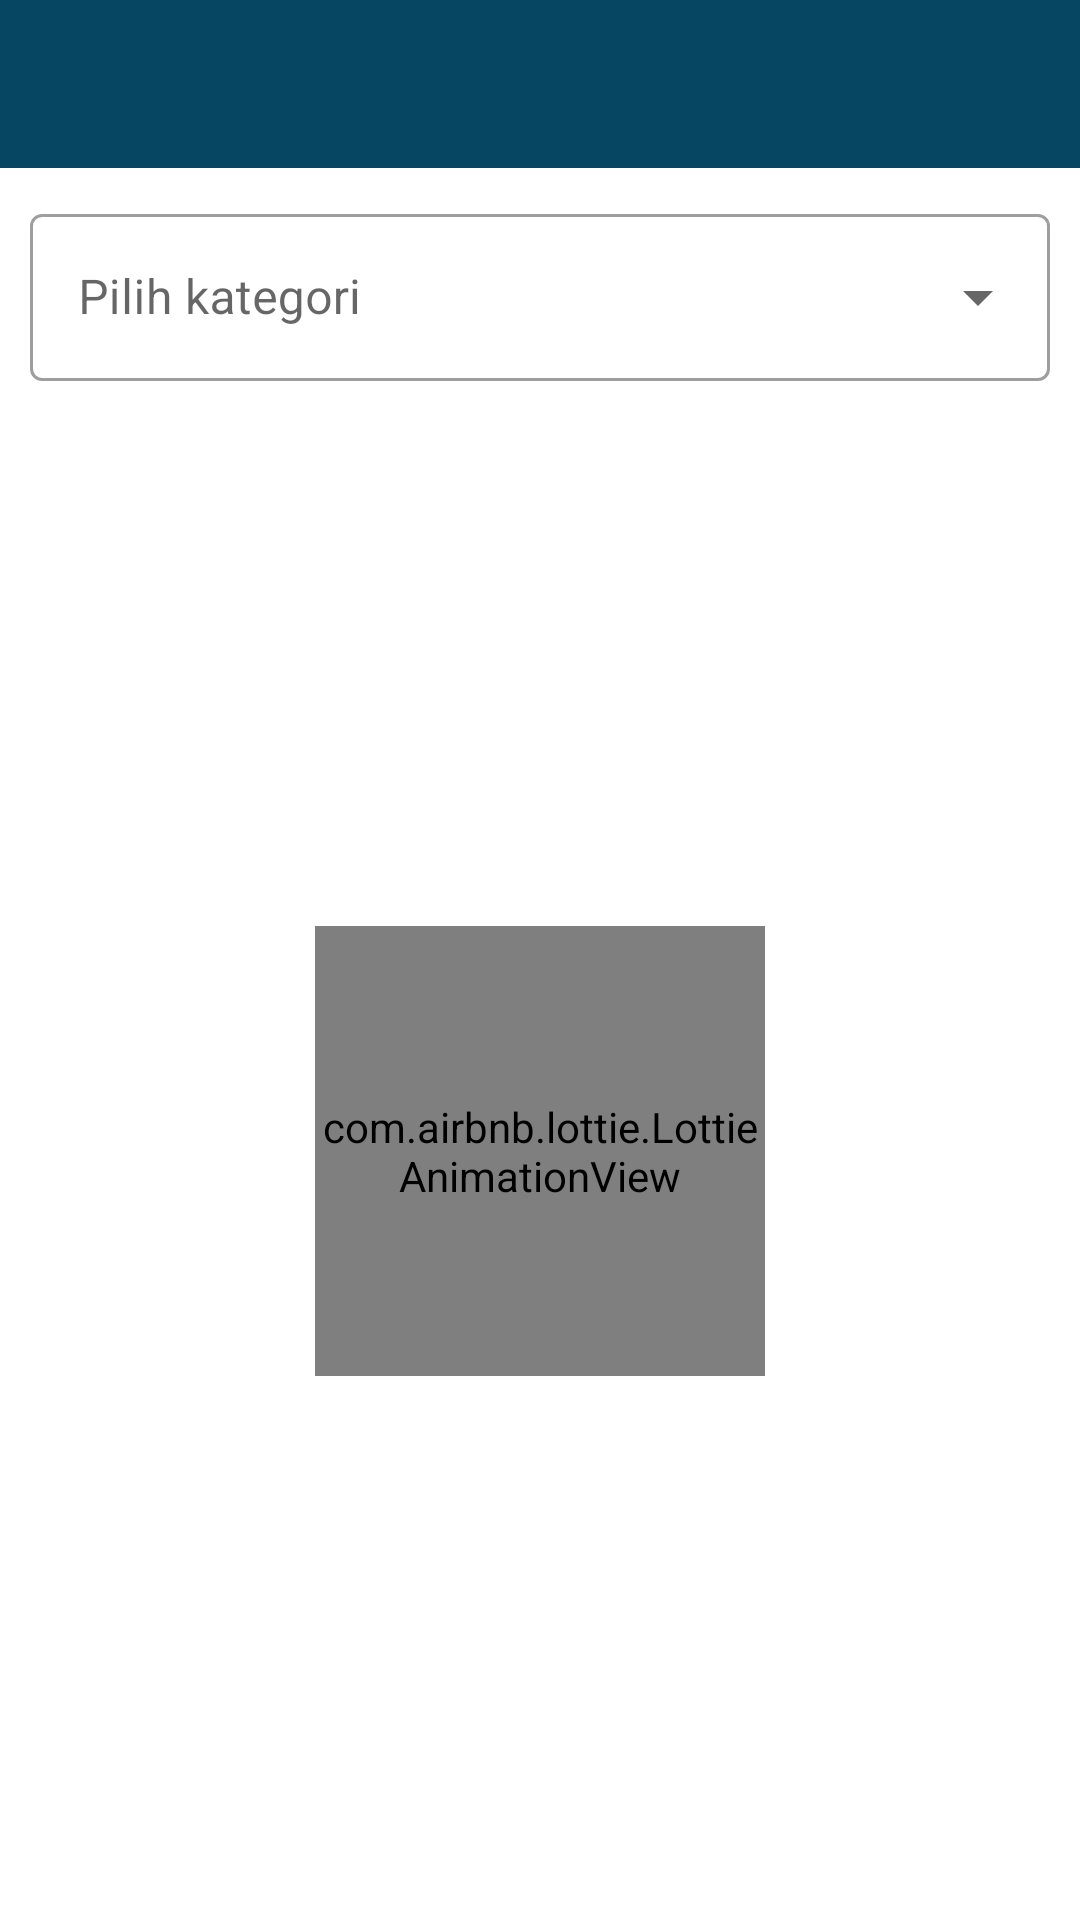

This screen was rendered from an Android layout file. Write that file and the resources it references.
<!-- AndroidManifest.xml: application theme Theme.Stockku -->
<!-- res/layout/activity_add_item_transaction.xml -->
<?xml version="1.0" encoding="utf-8"?>
<androidx.constraintlayout.widget.ConstraintLayout xmlns:android="http://schemas.android.com/apk/res/android"
    xmlns:app="http://schemas.android.com/apk/res-auto"
    xmlns:tools="http://schemas.android.com/tools"
    android:layout_width="match_parent"
    android:layout_height="match_parent"
    tools:context=".ui.employee.activity.AddItemTransactionActivity">

    <androidx.appcompat.widget.Toolbar
        android:id="@+id/toolbar_main"
        android:layout_width="match_parent"
        android:layout_height="?attr/actionBarSize"
        android:background="@color/toolbar_color"
        app:titleTextColor="@color/white"
        app:layout_constraintEnd_toEndOf="parent"
        app:layout_constraintStart_toStartOf="parent"
        app:layout_constraintTop_toTopOf="parent"/>

    <com.airbnb.lottie.LottieAnimationView
        android:id="@+id/animationView"
        android:layout_width="150dp"
        android:layout_height="150dp"
        app:layout_constraintBottom_toBottomOf="parent"
        app:layout_constraintEnd_toEndOf="parent"
        app:layout_constraintStart_toStartOf="parent"
        app:layout_constraintTop_toBottomOf="@+id/sv_item"
        app:lottie_autoPlay="true"
        app:lottie_loop="true"
        app:lottie_url="https://assets9.lottiefiles.com/packages/lf20_fmieo0wt.json" />

    <com.google.android.material.textfield.TextInputLayout
        android:id="@+id/textInputLayout"
        style="@style/Widget.MaterialComponents.TextInputLayout.OutlinedBox.ExposedDropdownMenu"
        android:layout_width="0dp"
        android:layout_height="wrap_content"
        android:layout_margin="10dp"
        app:layout_constraintEnd_toEndOf="parent"
        app:layout_constraintStart_toStartOf="parent"
        app:layout_constraintTop_toBottomOf="@+id/toolbar_main">

        <AutoCompleteTextView
            android:id="@+id/act_listCategoryTransaction"
            android:layout_width="match_parent"
            android:layout_height="match_parent"
            android:layout_weight="1"
            android:hint="Pilih kategori" />

    </com.google.android.material.textfield.TextInputLayout>

    <com.google.android.material.textfield.TextInputLayout
        android:id="@+id/textInputLayout4"
        style="@style/Widget.MaterialComponents.TextInputLayout.OutlinedBox.ExposedDropdownMenu"
        android:layout_width="0dp"
        android:layout_height="wrap_content"
        android:visibility="gone"
        android:layout_margin="10dp"
        app:layout_constraintEnd_toEndOf="parent"
        app:layout_constraintStart_toStartOf="parent"
        app:layout_constraintTop_toBottomOf="@+id/textInputLayout">

        <AutoCompleteTextView
            android:id="@+id/act_listItemCategoryTransaction"
            android:layout_width="match_parent"
            android:layout_height="match_parent"
            android:layout_weight="1"
            android:hint="Pilih item kategori" />

    </com.google.android.material.textfield.TextInputLayout>

    <SearchView
        android:id="@+id/sv_item"
        android:layout_width="0dp"
        android:layout_height="wrap_content"
        android:layout_margin="10dp"
        android:visibility="gone"
        app:layout_constraintEnd_toStartOf="@+id/btn_searchProductTransaction"
        app:layout_constraintStart_toStartOf="parent"
        app:layout_constraintTop_toBottomOf="@+id/textInputLayout4" />

    <Button
        android:id="@+id/btn_searchProductTransaction"
        android:layout_width="wrap_content"
        android:layout_height="wrap_content"
        android:textColor="@color/primary"
        android:visibility="gone"
        android:layout_margin="10dp"
        android:text="Cari"
        app:layout_constraintEnd_toEndOf="parent"
        app:layout_constraintTop_toBottomOf="@+id/textInputLayout4" />

    <androidx.recyclerview.widget.RecyclerView
        android:id="@+id/rv_transactionItem"
        android:layout_width="0dp"
        android:layout_height="0dp"
        android:layout_marginTop="10dp"
        android:visibility="gone"
        app:layout_constraintBottom_toBottomOf="parent"
        app:layout_constraintEnd_toEndOf="parent"
        app:layout_constraintStart_toStartOf="parent"
        app:layout_constraintTop_toBottomOf="@+id/sv_item"
        tools:listitem="@layout/item_list_cart" />


</androidx.constraintlayout.widget.ConstraintLayout>
<!-- res/layout/item_list_cart.xml (included above) -->
<?xml version="1.0" encoding="utf-8"?>
<com.google.android.material.card.MaterialCardView
    xmlns:android="http://schemas.android.com/apk/res/android"
    xmlns:app="http://schemas.android.com/apk/res-auto"
    xmlns:tools="http://schemas.android.com/tools"
    android:layout_width="match_parent"
    android:layout_height="150dp"
    android:layout_marginHorizontal="13dp"
    android:layout_marginVertical="5dp"
    app:cardCornerRadius="10dp"
    app:cardElevation="8dp"
    app:layout_constraintEnd_toEndOf="parent"
    app:layout_constraintStart_toStartOf="parent"
    app:layout_constraintTop_toTopOf="parent">

    <RelativeLayout
        android:layout_width="match_parent"
        android:layout_height="match_parent"
        android:padding="15dp">

        <TextView
            android:id="@+id/tv_name_item"
            android:layout_width="wrap_content"
            android:layout_height="wrap_content"
            android:layout_marginStart="15dp"
            android:layout_alignTop="@+id/iv_productTransaction"
            android:layout_marginBottom="10dp"
            android:layout_toEndOf="@id/iv_productTransaction"
            android:textSize="20sp"
            android:textStyle="bold"
            tools:text="Converse" />

        <ImageView
            android:id="@+id/iv_productTransaction"
            android:layout_width="100dp"
            android:layout_height="100dp"
            android:layout_centerVertical="true"
            android:src="@drawable/empty_image" />

        <Button
            android:id="@+id/btn_addItemCart"
            style="@style/Widget.MaterialComponents.Button.OutlinedButton"
            android:layout_width="wrap_content"
            android:layout_height="wrap_content"
            android:layout_alignParentEnd="true"
            android:layout_alignParentBottom="true"
            android:text="+ keranjang"
            android:textColor="@color/second"
            android:textSize="8sp" />

    </RelativeLayout>

</com.google.android.material.card.MaterialCardView>
<!-- resources referenced by this layout -->
<resources>
  <color name="primary">#ECB365</color>
  <color name="second">#04293A</color>
  <color name="toolbar_color">#064663</color>
  <color name="white">#FFFFFFFF</color>
  <style name="Theme.Stockku" parent="Theme.MaterialComponents.Light.NoActionBar">
          
          <item name="colorPrimary">@color/toolbar_color</item>
          <item name="colorPrimaryVariant">@color/toolbar_color</item>
          <item name="colorOnPrimary">@color/white</item>
          
          <item name="colorSecondary">@color/teal_200</item>
          <item name="colorSecondaryVariant">@color/teal_700</item>
          <item name="colorOnSecondary">@color/black</item>
          
          <item name="android:statusBarColor" tools:targetApi="l">?attr/colorPrimaryVariant</item>
          
          <item name="android:actionMenuTextColor">@color/white</item>
      </style>
  <color name="teal_200">#FF03DAC5</color>
  <color name="teal_700">#FF018786</color>
  <color name="black">#FF000000</color>
</resources>
